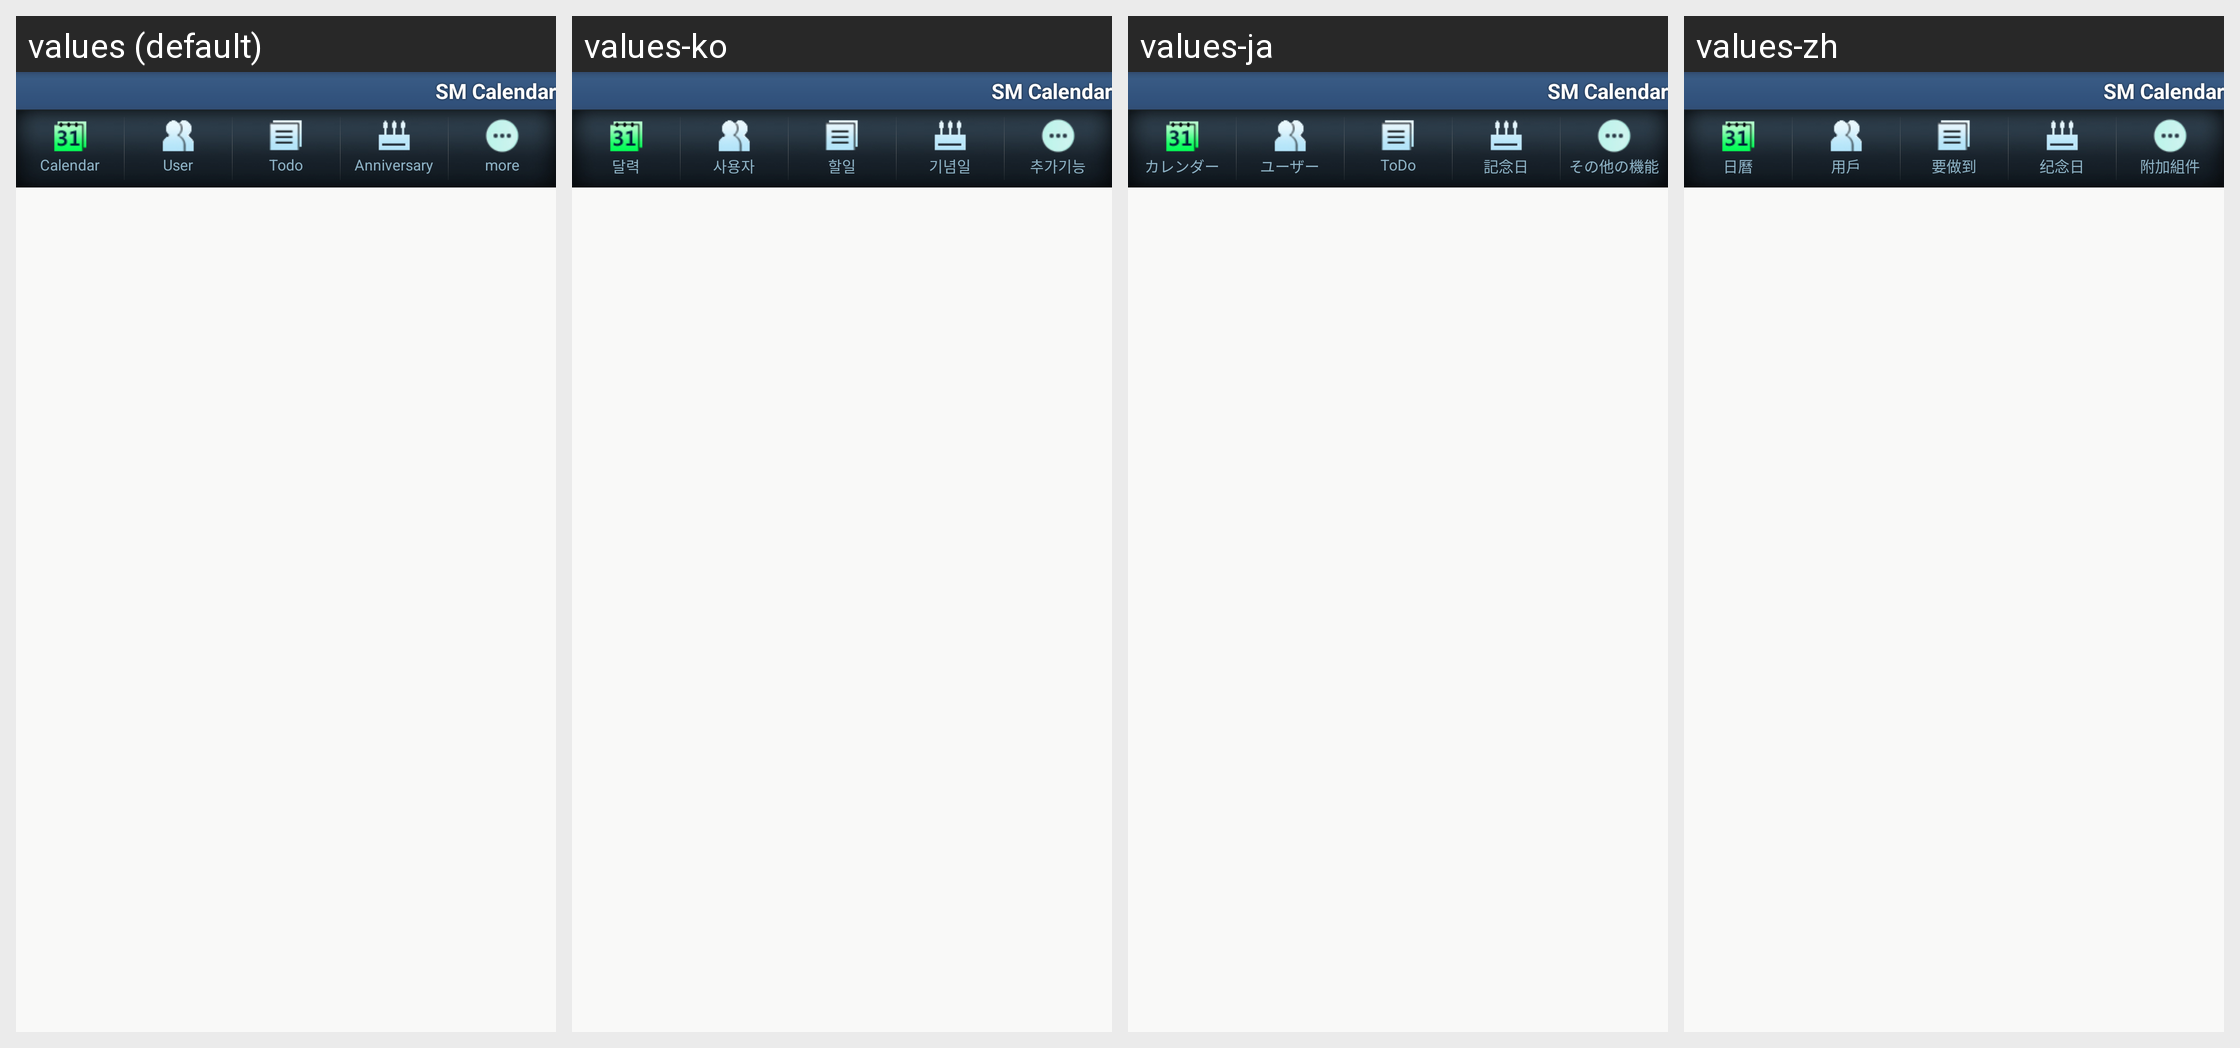

The same Android screen rendered under several of its app's locales, left to right. List the strings drawn on it with the default value and each locale's translation.
Android screen res/layout/notice_list.xml rendered under 4 locales, left to right: values (default), values-ko, values-ja, values-zh. Device: Nexus 5 (rendered at 1080×1920; each locale shown at half size, 540×960, under a caption strip naming it); theme Theme.SmStyle.
Other locales in the repository, not shown: values-zh-rCN.
Strings drawn on this screen, with the default value and each locale's value (text and hints the layout hard-codes, and strings that could not be matched under every locale, appear in the picture but are not listed):

app_name
  values: SM Calendar
  values-ko: SM Calendar
  values-ja: SM Calendar
  values-zh: SM Calendar

calendar
  values: Calendar
  values-ko: 달력
  values-ja: カレンダー
  values-zh: 日曆

user
  values: User
  values-ko: 사용자
  values-ja: ユーザー
  values-zh: 用戶

todo
  values: Todo
  values-ko: 할일
  values-ja: ToDo
  values-zh: 要做到

specialday
  values: Anniversary
  values-ko: 기념일
  values-ja: 記念日
  values-zh: 纪念日

title_more
  values: more
  values-ko: 추가기능
  values-ja: その他の機能
  values-zh: 附加組件
